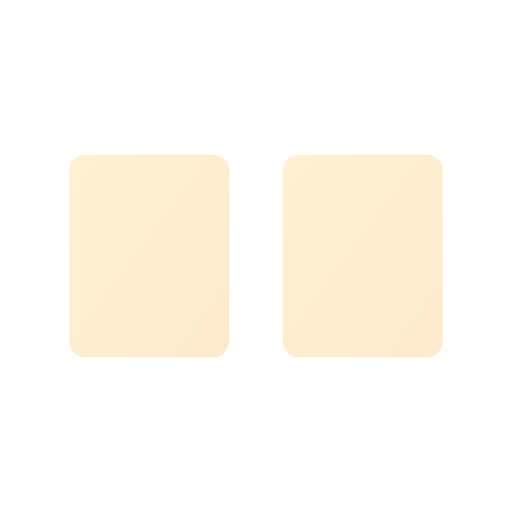
t = 0.00 s
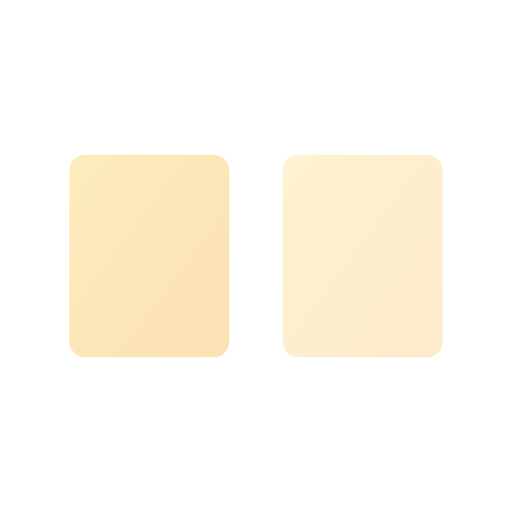
t = 0.50 s
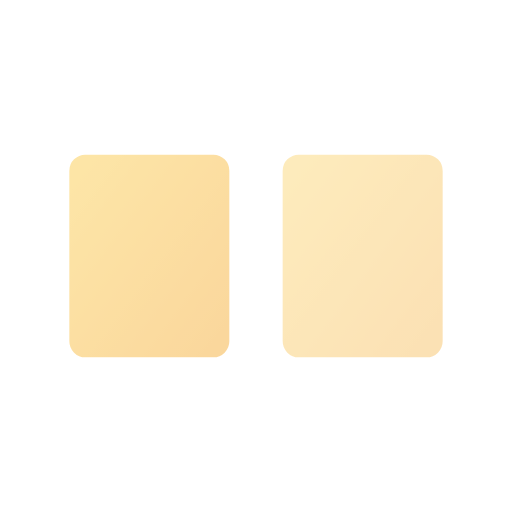
t = 1.00 s
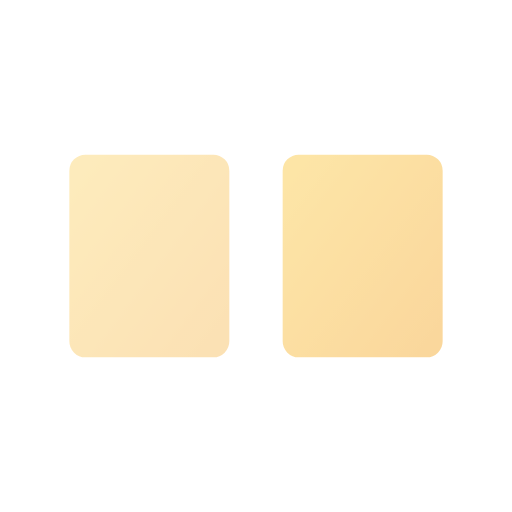
t = 1.50 s
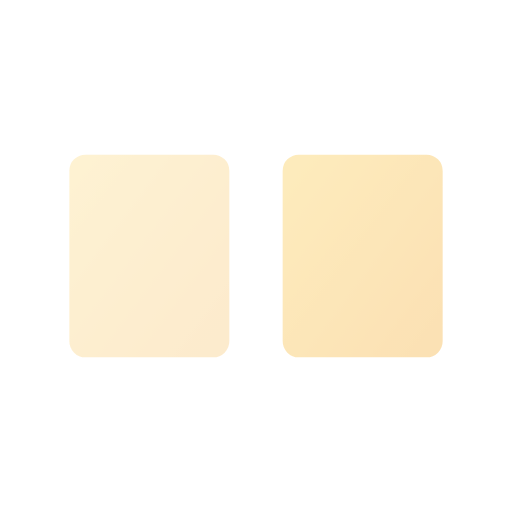
t = 2.00 s
t = 2.50 s: frame unchanged from t = 0.50 s, image omitted

The animated SVG that drew these frames (rendered in a browser with its animation timeline set to each time). Animation: 6 SMIL elements (animate=6); one cycle of 3.00 s, repeats indefinitely.

<svg viewBox="0 0 24 24" width="24" height="24" fill="none" xmlns="http://www.w3.org/2000/svg">
  <defs>
    <linearGradient id="grad-animated-gradient-replicate-anim" x1="0%" y1="0%" x2="100%" y2="100%">
      <stop offset="0%" style="stop-color:#3b82f6;stop-opacity:1">
        <animate attributeName="stop-color" values="#3b82f6;#8b5cf6;#3b82f6" dur="3s" repeatCount="indefinite"/>
      </stop>
      <stop offset="100%" style="stop-color:#8b5cf6;stop-opacity:1">
        <animate attributeName="stop-color" values="#8b5cf6;#3b82f6;#8b5cf6" dur="3s" repeatCount="indefinite"/>
      </stop>
    </linearGradient>
  </defs>
  <defs>
    <linearGradient id="replicate-anim-gradient" x1="0%" y1="0%" x2="100%" y2="100%">
      <stop offset="0%" style="stop-color:#fbbf24;stop-opacity:1" />
      <stop offset="100%" style="stop-color:#f59e0b;stop-opacity:1" />
    </linearGradient>
  </defs>
  <path d="M4 8h6v8H4z" stroke="url(#replicate-anim-gradient)" stroke-width="1.5" stroke-linejoin="round" fill="url(#replicate-anim-gradient)" opacity="0.2">
    <animate attributeName="opacity" values="0.2;0.4;0.2" dur="2s" repeatCount="indefinite" begin="0s"/>
  </path>
  <path d="M14 8h6v8h-6z" stroke="url(#replicate-anim-gradient)" stroke-width="1.5" stroke-linejoin="round" fill="url(#replicate-anim-gradient)" opacity="0.2">
    <animate attributeName="opacity" values="0.2;0.4;0.2" dur="2s" repeatCount="indefinite" begin="0.5s"/>
  </path>
  <path d="M10 12h4" stroke="url(#replicate-anim-gradient)" stroke-width="1.5" stroke-linecap="round">
    <animate attributeName="stroke-dasharray" values="0 8;8 0" dur="2s" repeatCount="indefinite"/>
    <animate attributeName="opacity" values="0.5;1;0.5" dur="2s" repeatCount="indefinite"/>
  </path>
</svg>
